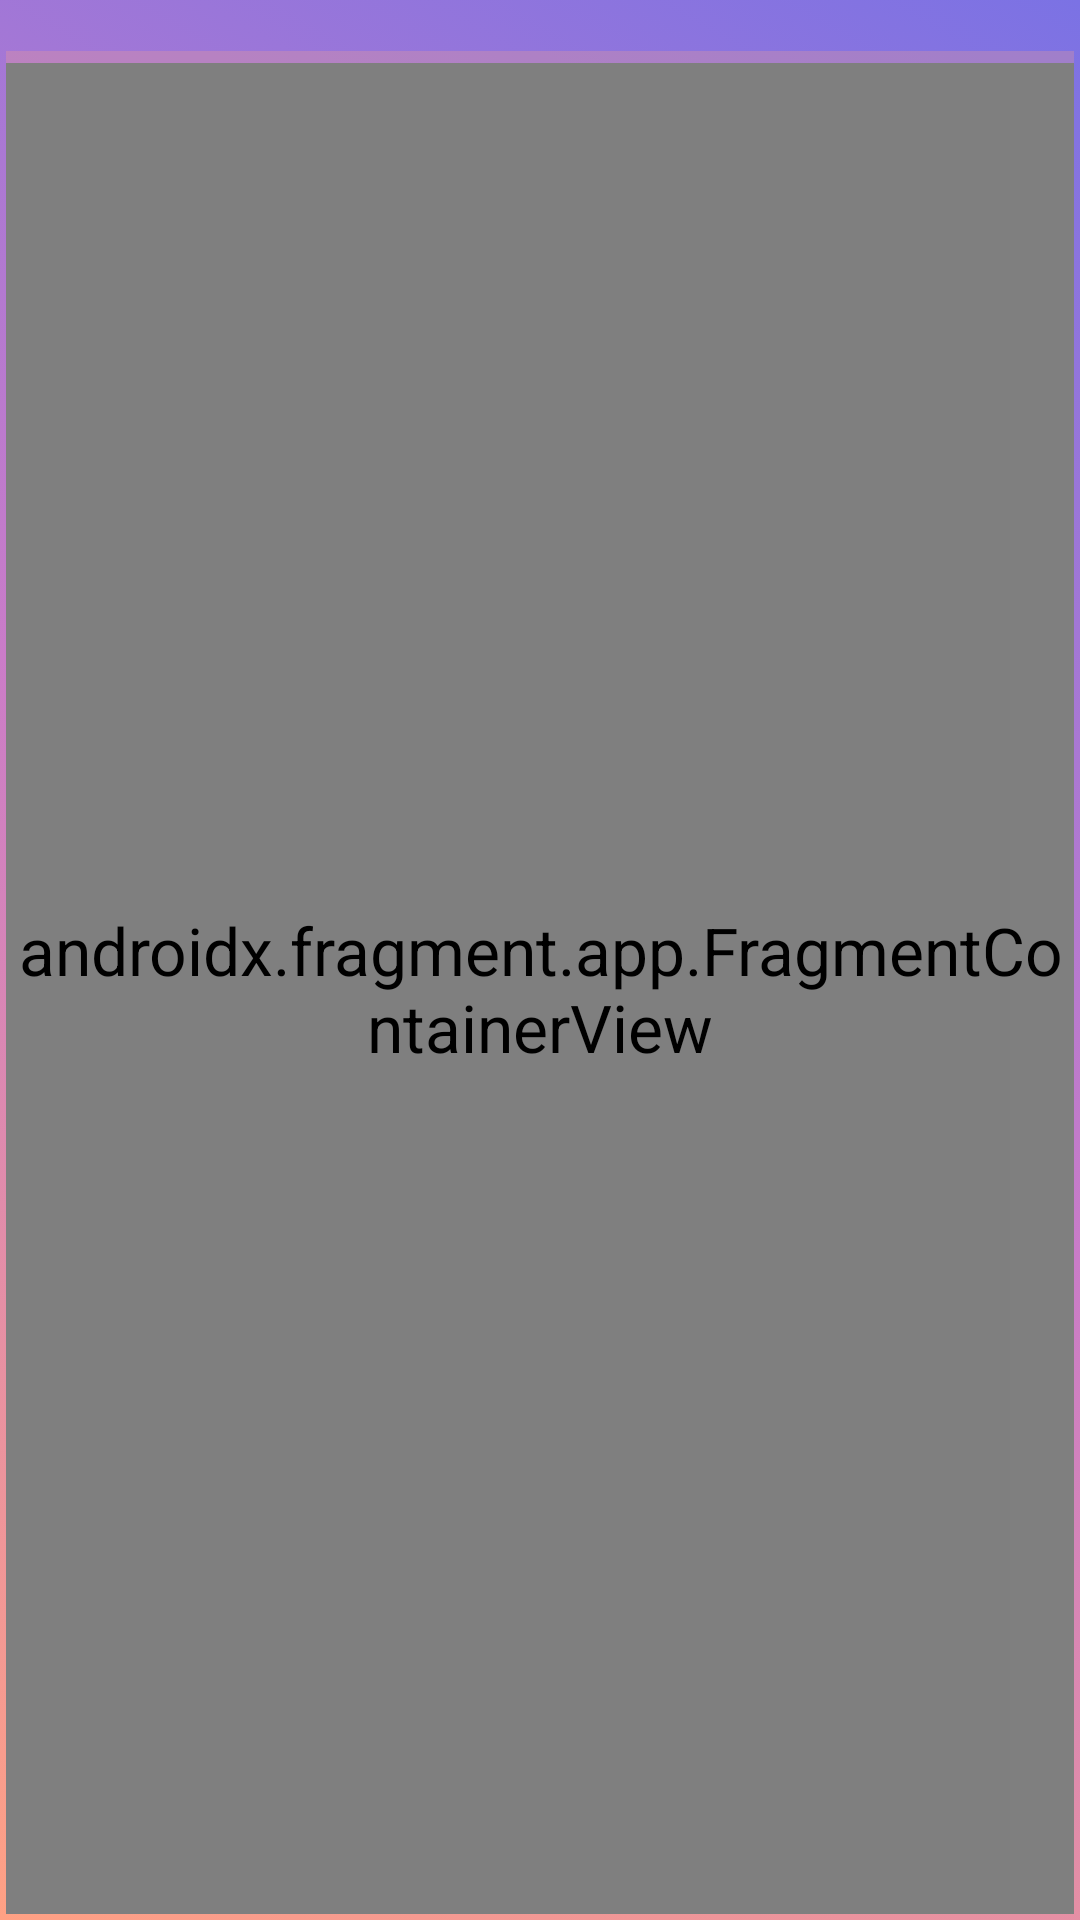

Android layout source for this screen:
<!-- AndroidManifest.xml: application theme Theme.TheBubble -->
<!-- res/layout/onboarding_activity.xml -->
<?xml version="1.0" encoding="utf-8"?>
<androidx.constraintlayout.widget.ConstraintLayout xmlns:android="http://schemas.android.com/apk/res/android"
    xmlns:app="http://schemas.android.com/apk/res-auto"
    xmlns:tools="http://schemas.android.com/tools"
    android:layout_width="match_parent"
    android:layout_height="match_parent"
    android:background="@drawable/gradient_color"
    tools:context=".MainActivity">


    <com.google.android.material.progressindicator.LinearProgressIndicator
        android:id="@+id/progressView"
        android:layout_width="match_parent"
        android:layout_height="wrap_content"
        app:layout_constraintTop_toTopOf="parent"
        app:layout_constraintStart_toStartOf="parent"
        android:layout_marginTop="15dp"
        app:indicatorColor="@color/gradient_peach"
        />

    <androidx.fragment.app.FragmentContainerView
        android:id="@+id/nav_host_fragment"
        android:name="androidx.navigation.fragment.NavHostFragment"
        android:layout_width="0dp"
        android:layout_height="0dp"
        app:layout_constraintTop_toBottomOf="@id/progressView"
        app:layout_constraintLeft_toLeftOf="parent"
        app:layout_constraintRight_toRightOf="parent"
        app:layout_constraintBottom_toBottomOf="parent"

        app:defaultNavHost="true"
        app:navGraph="@navigation/nav_graph" />



</androidx.constraintlayout.widget.ConstraintLayout>
<!-- resources referenced by this layout -->
<resources>
  <color name="gradient_peach">#FFA184</color>
  <!-- drawable gradient_color (drawable) -->
  <?xml version="1.0" encoding="utf-8"?>
  <selector xmlns:android="http://schemas.android.com/apk/res/android">
      <item>
          <shape>
              <gradient
                  android:startColor="@color/gradient_peach"
                  android:centerColor="@color/gradient_pink"
                  android:endColor="@color/gradient_purple"
                  android:angle="45"
                  android:type="linear" />
              <stroke
                  android:width="0dp"/>
              <corners
                  android:radius="0dp" />
              <padding
                  android:left="2dp"
                  android:top="2dp"
                  android:right="2dp"
                  android:bottom="2dp" />
          </shape>
      </item>
  
  
  
  
  
  
  
  
  
  
  
  
  
  
  
  
  
  
  
  
  
  
  
  
  
  
  
  
  
  
  
  
  
  
  
  
  
  
  
  
  
  
  
  
  </selector>
  <style name="Theme.TheBubble" parent="Theme.MaterialComponents.DayNight.NoActionBar">
          
          <item name="colorPrimary">@color/purple_blue</item>
          <item name="colorPrimaryVariant">@color/disable_gray</item>
          <item name="colorOnPrimary">@color/white</item>
          
          <item name="colorSecondary">@color/teal_200</item>
          <item name="colorSecondaryVariant">@color/teal_700</item>
          <item name="colorOnSecondary">@color/black</item>
          
          <item name="android:statusBarColor" tools:targetApi="l">?attr/colorPrimaryVariant</item>
          <item name="fontFamily">@font/the_bubble_font</item>
          <item name="android:textSize">22sp</item>
          
          <item name="windowActionBar">false</item>
          <item name="windowNoTitle">true</item>
      </style>
  <color name="gradient_pink">#CA7CC8</color>
  <color name="gradient_purple">#7B72E4</color>
  <color name="purple_blue">#7471e5</color>
  <color name="disable_gray">#BAB7B7</color>
  <color name="white">#FFFFFFFF</color>
  <color name="teal_200">#FF03DAC5</color>
  <color name="teal_700">#FF018786</color>
  <color name="black">#FF000000</color>
</resources>
